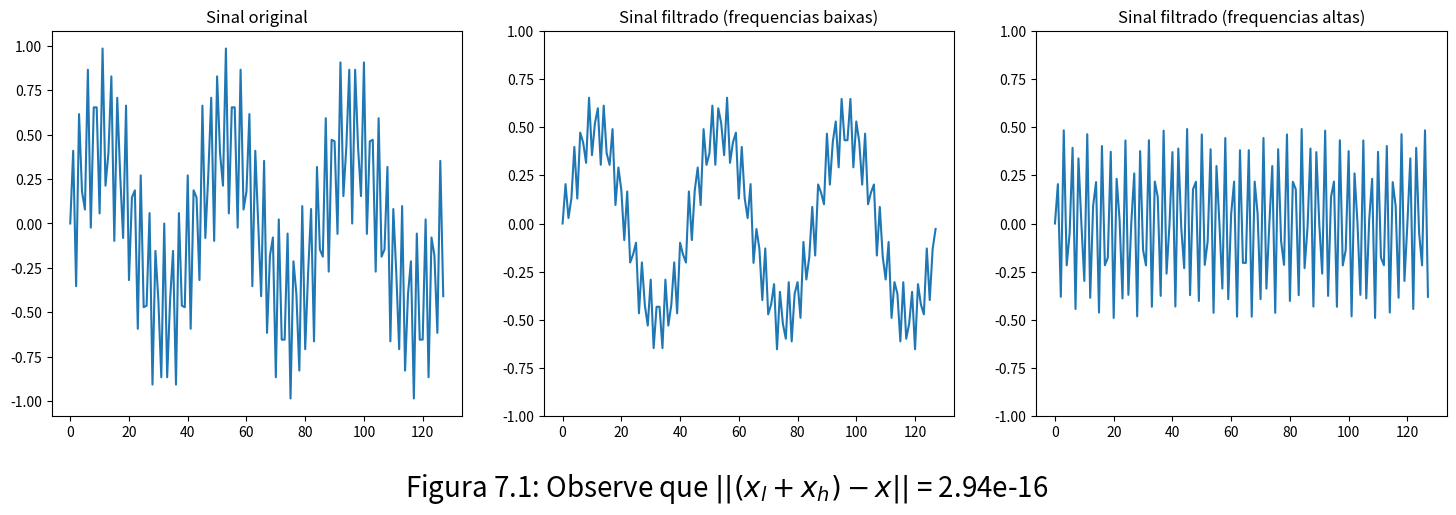
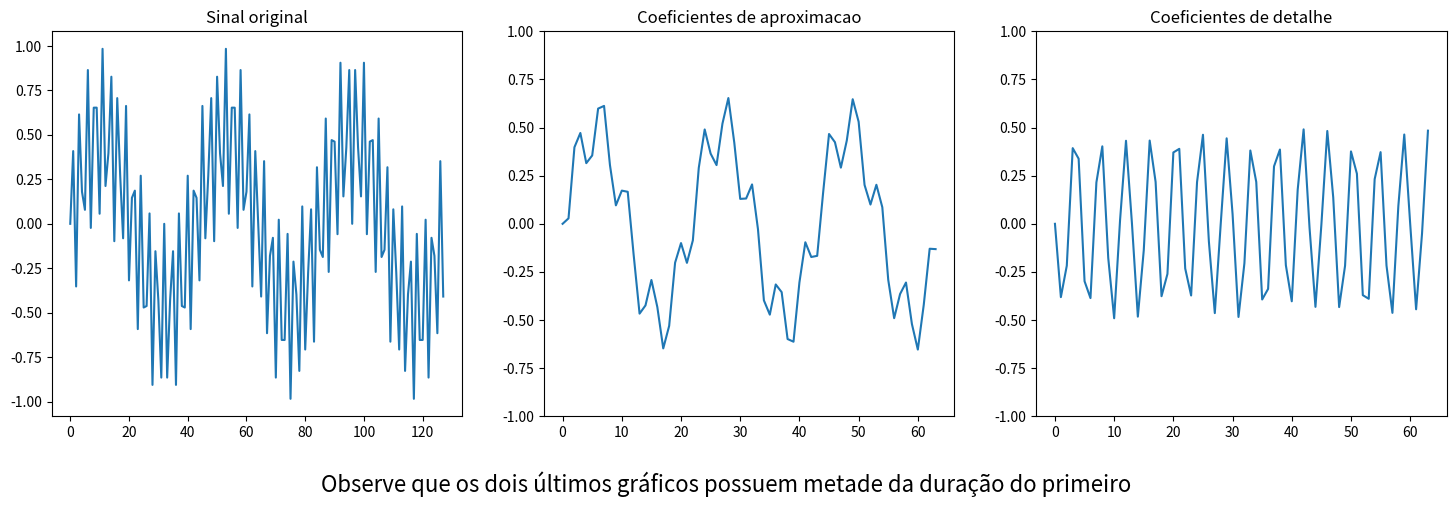
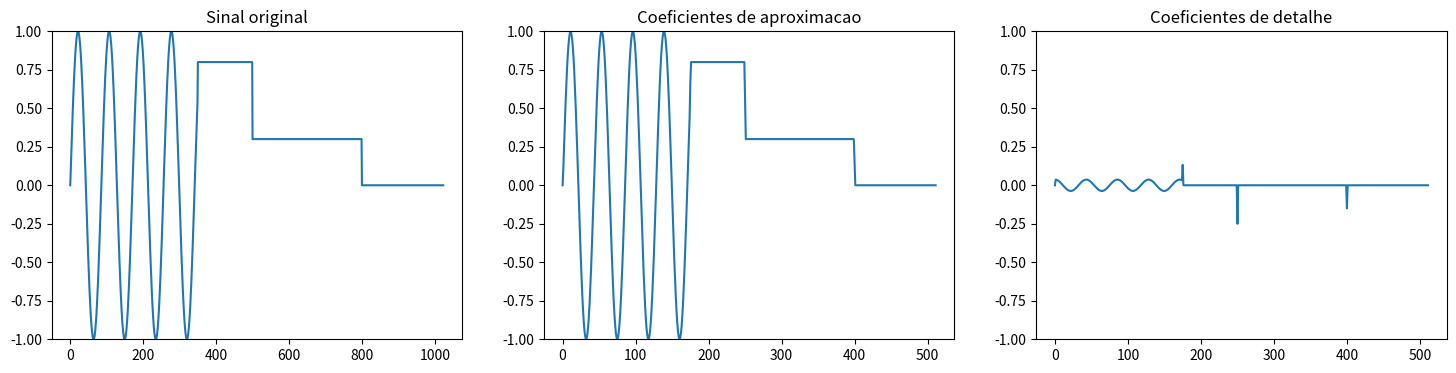
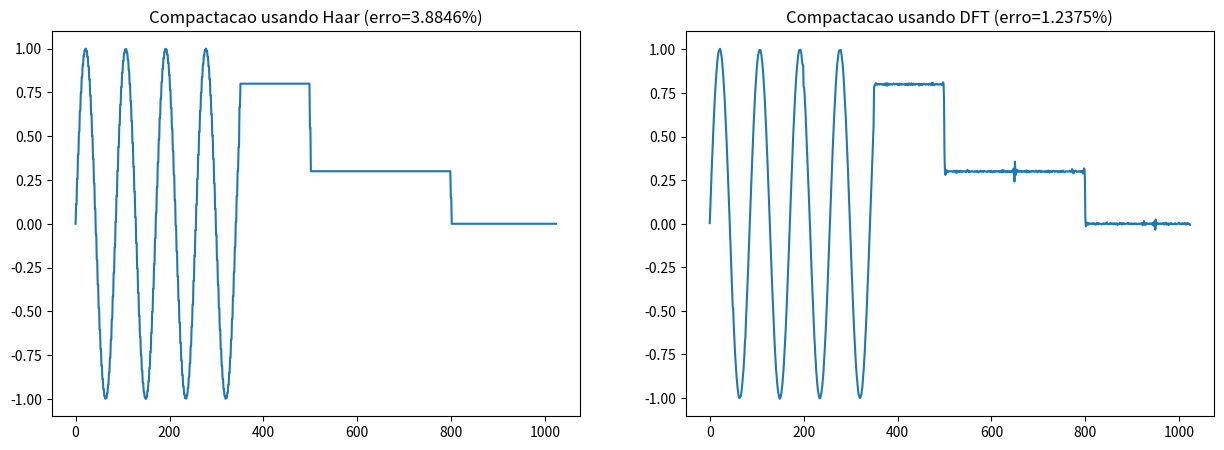
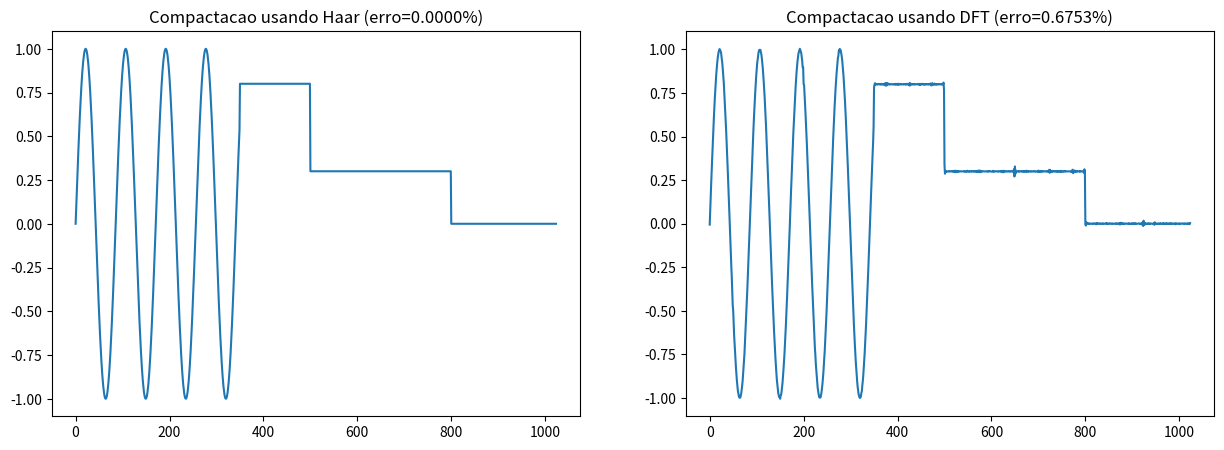

Here is the Python script that generated these plots, in order:
import math as m
import numpy as np
import matplotlib.pyplot as plt

N = 128
k = np.arange(N)
x = 0.5 * np.sin(2*m.pi*3*k/N) + 0.5 * np.sin(2*m.pi*49*k/N)
# passa-baixas
l = [ 0.5, 0.5 ];
xl = np.convolve(x,l)[:N] # recorta a convolução linear para manter o tamanho do vetor
# passa-altas
h = [ 0.5, -0.5 ]
xh = np.convolve(x,h)[:N]

fig, ax = plt.subplots(1,3, figsize=(18,5))
ax[0].plot(k,x);ax[0].set_title("Sinal original")
ax[1].plot(k,xl);ax[1].set_ylim([-1, 1]);ax[1].set_title("Sinal filtrado (frequencias baixas)")
ax[2].plot(k,xh);ax[2].set_ylim([-1, 1]);ax[2].set_title("Sinal filtrado (frequencias altas)")
plt.suptitle(r"Figura 7.1: Observe que $||(x_l+x_h)-x||$ = {0:.2e}".format(np.linalg.norm(xh+xl-x)),y=0,fontsize=20);plt.show()

fig,ax = plt.subplots(1,3, figsize=(18,5))
ax[0].plot(k,x);ax[0].set_title("Sinal original")
ax[1].plot(xl[0:N:2]);ax[1].set_ylim([-1, 1]);ax[1].set_title("Coeficientes de aproximacao")
ax[2].plot(xh[0:N:2]);ax[2].set_ylim([-1, 1]);ax[2].set_title("Coeficientes de detalhe");
plt.suptitle(r"Observe que os dois últimos gráficos possuem metade da duração do primeiro",y=0,fontsize=16);plt.show()

N = 1024
# sinal com vários trechos independentes
x = np.zeros(1024)
x[0:350] = np.sin(2 * m.pi * 12 *  np.arange(0, 1, 1/N)[:350]) 
x[350:500] = 0.8 * np.ones(150)
x[500:800] = 0.3 * np.ones(300)

# passa-baixas
l = [0.5, 0.5]
xl = np.convolve(x, l)
# passa-altas
h = [0.5, -0.5]
xh = np.convolve(x,h)

fig, ax = plt.subplots(1,3, figsize=(18,4))
ax[0].plot(x);ax[0].set_ylim([-1, 1]);ax[0].set_title("Sinal original")
ax[1].plot(xl[0:N:2]);ax[1].set_ylim([-1, 1]);ax[1].set_title("Coeficientes de aproximacao")
ax[2].plot(xh[0:N:2]);ax[2].set_ylim([-1, 1]);ax[2].set_title("Coeficientes de detalhe");plt.show()

# Reconstrução usando transformada de Haar, zerando o vetor xh:
Uxl = np.zeros(N+1)
Uxl[0:N+1:2] = xl[0:N+1:2]
vl = np.convolve(Uxl,[ 1, 1 ])[1:N+1]

# Reconstrução usando DFT, mantendo 50% dos coeficientes (mais altos)
X = np.fft.fft(x[0:N])

Xcompactado = np.copy(X)
limiar = np.median(abs(X))
Xcompactado[abs(Xcompactado) < limiar] = 0
xnovo = np.real(np.fft.ifft(Xcompactado))

# Calcula erro relativo da reconstrução
def distortion(x,l):                                                            
    return np.linalg.norm(x-l)/ np.linalg.norm(x)

fig, ax = plt.subplots(1,2, figsize=(15,5))
ax[0].plot(vl);ax[0].set_title(r"Compactacao usando Haar (erro={0:.4f}%)".format(100*distortion(x[0:N], vl)))
ax[1].plot(xnovo);ax[1].set_title(r"Compactacao usando DFT (erro={0:.4f}%)".format(100*distortion(x[0:N], xnovo)))
plt.show()

# ao invés de anular o vetor xh,
# vamos manter 50% dos coeficientes de xh (os mais altos).
# A representação terá no total 75% do tamanho de x
# (50% correspondente a xl e 25% correspondente a xh).

xhnovo = xh.copy()
limiar = np.median(abs(xh))
xhnovo[abs(xhnovo) < limiar] = 0
Uxh = np.zeros(N+1)
Uxh[0:N+1:2] = xhnovo[0:N+1:2]
vh = np.convolve(Uxh,[ -1, 1 ])[1:N+1]

# Reconstrução por FFT mantendo 75% dos coeficientes (mais altos)
limiar = np.percentile(abs(X).T, 25)
Xcompactado = X.copy()
Xcompactado[abs(Xcompactado) < limiar] = 0
xnovo = np.real(np.fft.ifft(Xcompactado))

fig, ax = plt.subplots(1,2, figsize=(15,5))
ax[0].plot(vl+vh);ax[0].set_title(r"Compactacao usando Haar (erro={0:.4f}%)".format(100*distortion(x[0:N], vl+vh)))
ax[1].plot(xnovo);ax[1].set_title(r"Compactacao usando DFT (erro={0:.4f}%)".format(100*distortion(x[0:N], xnovo)))
plt.show()